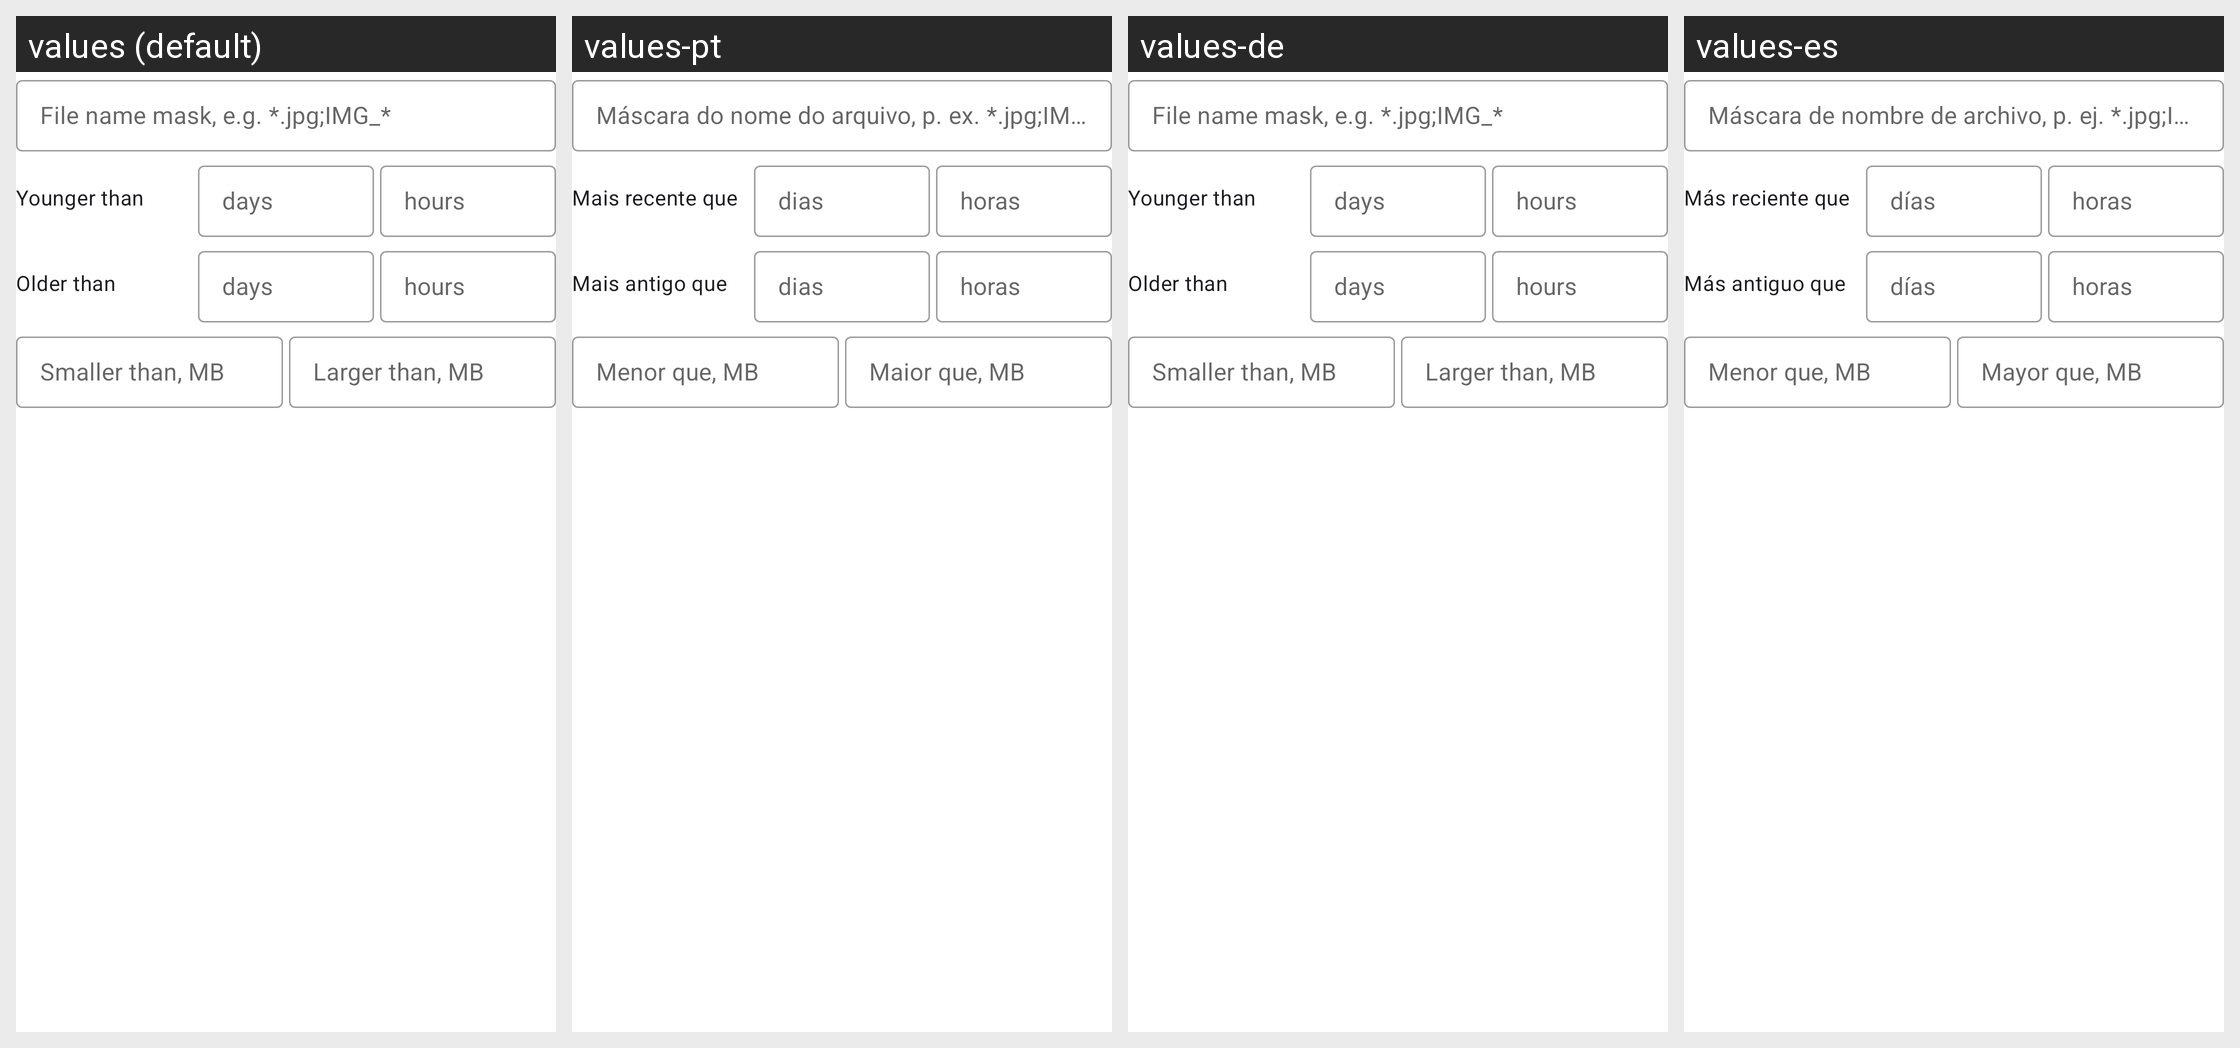

The same Android screen rendered under several of its app's locales, left to right. List the strings drawn on it with the default value and each locale's translation.
Android screen res/layout/include_scheduled_op_file_conditions.xml rendered under 4 locales, left to right: values (default), values-pt, values-de, values-es. Device: Nexus 5 (rendered at 1080×1920; each locale shown at half size, 540×960, under a caption strip naming it); theme Theme.FastMediaSorter.
Other locales in the repository, not shown: values-ar, values-bn, values-fr, values-hi, values-it, values-ru, values-uk, values-ur.
Strings drawn on this screen, with the default value and each locale's value (text and hints the layout hard-codes, and strings that could not be matched under every locale, appear in the picture but are not listed):

scheduled_ops_cond_name_mask
  values: File name mask, e.g. *.jpg;IMG_*
  values-pt: Máscara do nome do arquivo, p. ex. *.jpg;IMG_*
  values-de: File name mask, e.g. *.jpg;IMG_*  [not translated; the default value is used]
  values-es: Máscara de nombre de archivo, p. ej. *.jpg;IMG_*

scheduled_ops_cond_younger_than
  values: Younger than
  values-pt: Mais recente que
  values-de: Younger than  [not translated; the default value is used]
  values-es: Más reciente que

scheduled_ops_cond_days
  values: days
  values-pt: dias
  values-de: days  [not translated; the default value is used]
  values-es: días

scheduled_ops_cond_hours
  values: hours
  values-pt: horas
  values-de: hours  [not translated; the default value is used]
  values-es: horas

scheduled_ops_cond_older_than
  values: Older than
  values-pt: Mais antigo que
  values-de: Older than  [not translated; the default value is used]
  values-es: Más antiguo que

scheduled_ops_cond_smaller_than_mb
  values: Smaller than, MB
  values-pt: Menor que, MB
  values-de: Smaller than, MB  [not translated; the default value is used]
  values-es: Menor que, MB

scheduled_ops_cond_larger_than_mb
  values: Larger than, MB
  values-pt: Maior que, MB
  values-de: Larger than, MB  [not translated; the default value is used]
  values-es: Mayor que, MB
